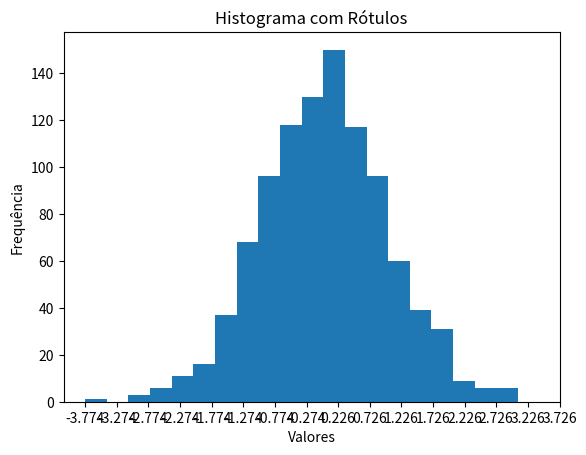

Recreate this plot in Python.
from matplotlib import pyplot as plt
import numpy as np

data = np.random.randn(1000)
plt.hist(data, bins=20)

plt.xlabel("Valores")
plt.ylabel("Frequência")
plt.title("Histograma com Rótulos")

#Adicionando rótulos para os intervalos
plt.xticks(np.arange(min(data), max(data)+1, 0.5))

plt.show()